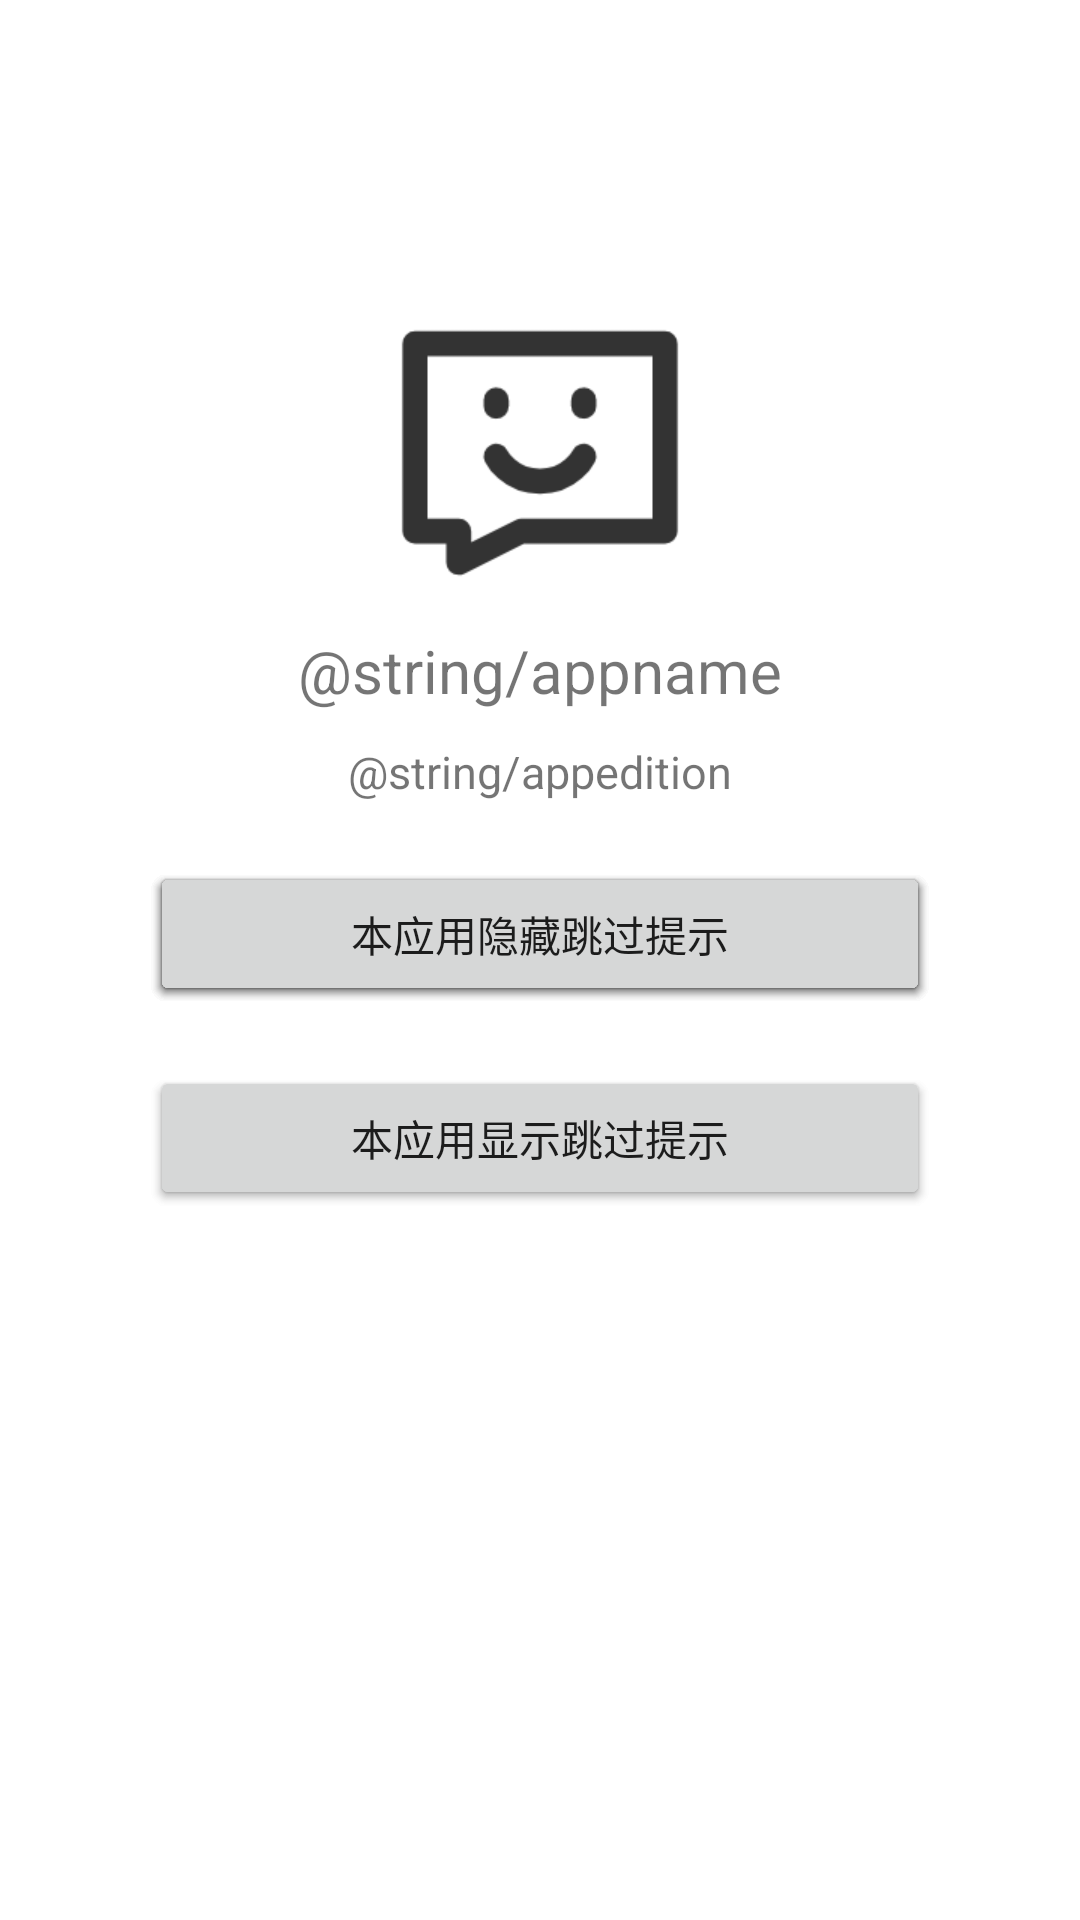

Write the Android layout XML for this screen, with the resource values it uses.
<!-- AndroidManifest.xml: application theme Theme.SkipAds -->
<!-- res/layout/activity_app_information.xml -->
<?xml version="1.0" encoding="utf-8"?>
<RelativeLayout xmlns:android="http://schemas.android.com/apk/res/android"
    xmlns:app="http://schemas.android.com/apk/res-auto"
    xmlns:tools="http://schemas.android.com/tools"
    android:layout_width="match_parent"
    android:layout_height="match_parent"
    android:orientation="vertical"
    tools:context=".activities.AppInformationActivity">

    <ImageView
        android:id="@+id/iv_AppName"
        android:layout_width="100dp"
        android:layout_height="100dp"
        android:layout_marginTop="100dp"
        android:src="@drawable/show_skip_toast"
        android:layout_centerHorizontal="true"
        />

    <TextView
        android:id="@+id/tv_AppName"
        android:layout_width="match_parent"
        android:layout_height="wrap_content"
        android:layout_marginTop="10dp"
        android:text="@string/appname"
        android:textSize="20sp"
        android:gravity="center"
        android:layout_below="@+id/iv_AppName"/>

    <TextView
        android:id="@+id/tv_AppEdition"
        android:layout_width="match_parent"
        android:layout_height="wrap_content"
        android:layout_marginTop="10dp"
        android:text="@string/appedition"
        android:textSize="15sp"
        android:gravity="center"
        android:layout_below="@+id/tv_AppName"/>


    <Button
        android:id="@+id/btn_add"
        android:layout_width="match_parent"
        android:layout_height="wrap_content"
        android:layout_marginTop="20dp"
        android:layout_marginRight="50dp"
        android:layout_marginLeft="50dp"
        android:text="添加自定义跳过广告"
        android:onClick="buttonadd"
        android:layout_below="@+id/tv_AppEdition"/>

    <Button
        android:id="@+id/btn_renewal"
        android:layout_width="match_parent"
        android:layout_height="wrap_content"
        android:layout_marginTop="20dp"
        android:layout_marginRight="50dp"
        android:layout_marginLeft="50dp"
        android:text="修改自定义跳过广告"
        android:onClick="buttonrenewal"
        android:layout_below="@+id/tv_AppEdition"/>

    <Button
        android:id="@+id/btn_delete"
        android:layout_width="match_parent"
        android:layout_height="wrap_content"
        android:layout_marginTop="20dp"
        android:layout_marginRight="50dp"
        android:layout_marginLeft="50dp"
        android:text="删除自定义跳过广告"
        android:onClick="buttondelete"
        android:layout_below="@+id/btn_renewal"/>


    <Button
        android:id="@+id/btn_white_on"
        android:layout_width="match_parent"
        android:layout_height="wrap_content"
        android:layout_marginTop="20dp"
        android:layout_marginRight="50dp"
        android:layout_marginLeft="50dp"
        android:text="将本应用加入白名单列表"
        android:onClick="button_white_on"
        android:layout_below="@+id/tv_AppEdition"/>

    <Button
        android:id="@+id/btn_white_off"
        android:layout_width="match_parent"
        android:layout_height="wrap_content"
        android:layout_marginTop="20dp"
        android:layout_marginRight="50dp"
        android:layout_marginLeft="50dp"
        android:text="将本应用移出白名单列表"
        android:onClick="button_white_off"
        android:layout_below="@+id/tv_AppEdition"/>


    <Button
        android:id="@+id/btn_reminder_on"
        android:layout_width="match_parent"
        android:layout_height="wrap_content"
        android:layout_marginTop="20dp"
        android:layout_marginRight="50dp"
        android:layout_marginLeft="50dp"
        android:text="本应用隐藏跳过提示"
        android:onClick="button_reminder_on"
        android:layout_below="@+id/tv_AppEdition"/>

    <Button
        android:id="@+id/btn_reminder_off"
        android:layout_width="match_parent"
        android:layout_height="wrap_content"
        android:layout_marginTop="20dp"
        android:layout_marginRight="50dp"
        android:layout_marginLeft="50dp"
        android:text="本应用显示跳过提示"
        android:onClick="button_reminder_off"
        android:layout_below="@+id/btn_white_on"/>

</RelativeLayout>
<!-- resources referenced by this layout -->
<resources>
  <!-- drawable show_skip_toast: png bitmap (drawable, 4726 bytes) -->
  <style name="Theme.SkipAds" parent="Theme.MaterialComponents.DayNight.DarkActionBar">
          
          <item name="colorPrimary">@color/purple_500</item>
          <item name="colorPrimaryVariant">@color/purple_700</item>
          <item name="colorOnPrimary">@color/white</item>
          
          <item name="colorSecondary">@color/teal_200</item>
          <item name="colorSecondaryVariant">@color/teal_700</item>
          <item name="colorOnSecondary">@color/black</item>
          
          <item name="android:statusBarColor" tools:targetApi="l">?attr/colorPrimaryVariant</item>
          
      </style>
  <color name="purple_500">#29A8ED</color>
  <color name="purple_700">#29A8ED</color>
  <color name="white">#FFFFFFFF</color>
  <color name="teal_200">#009100</color>
  <color name="teal_700">#FF018786</color>
  <color name="black">#FF000000</color>
</resources>
